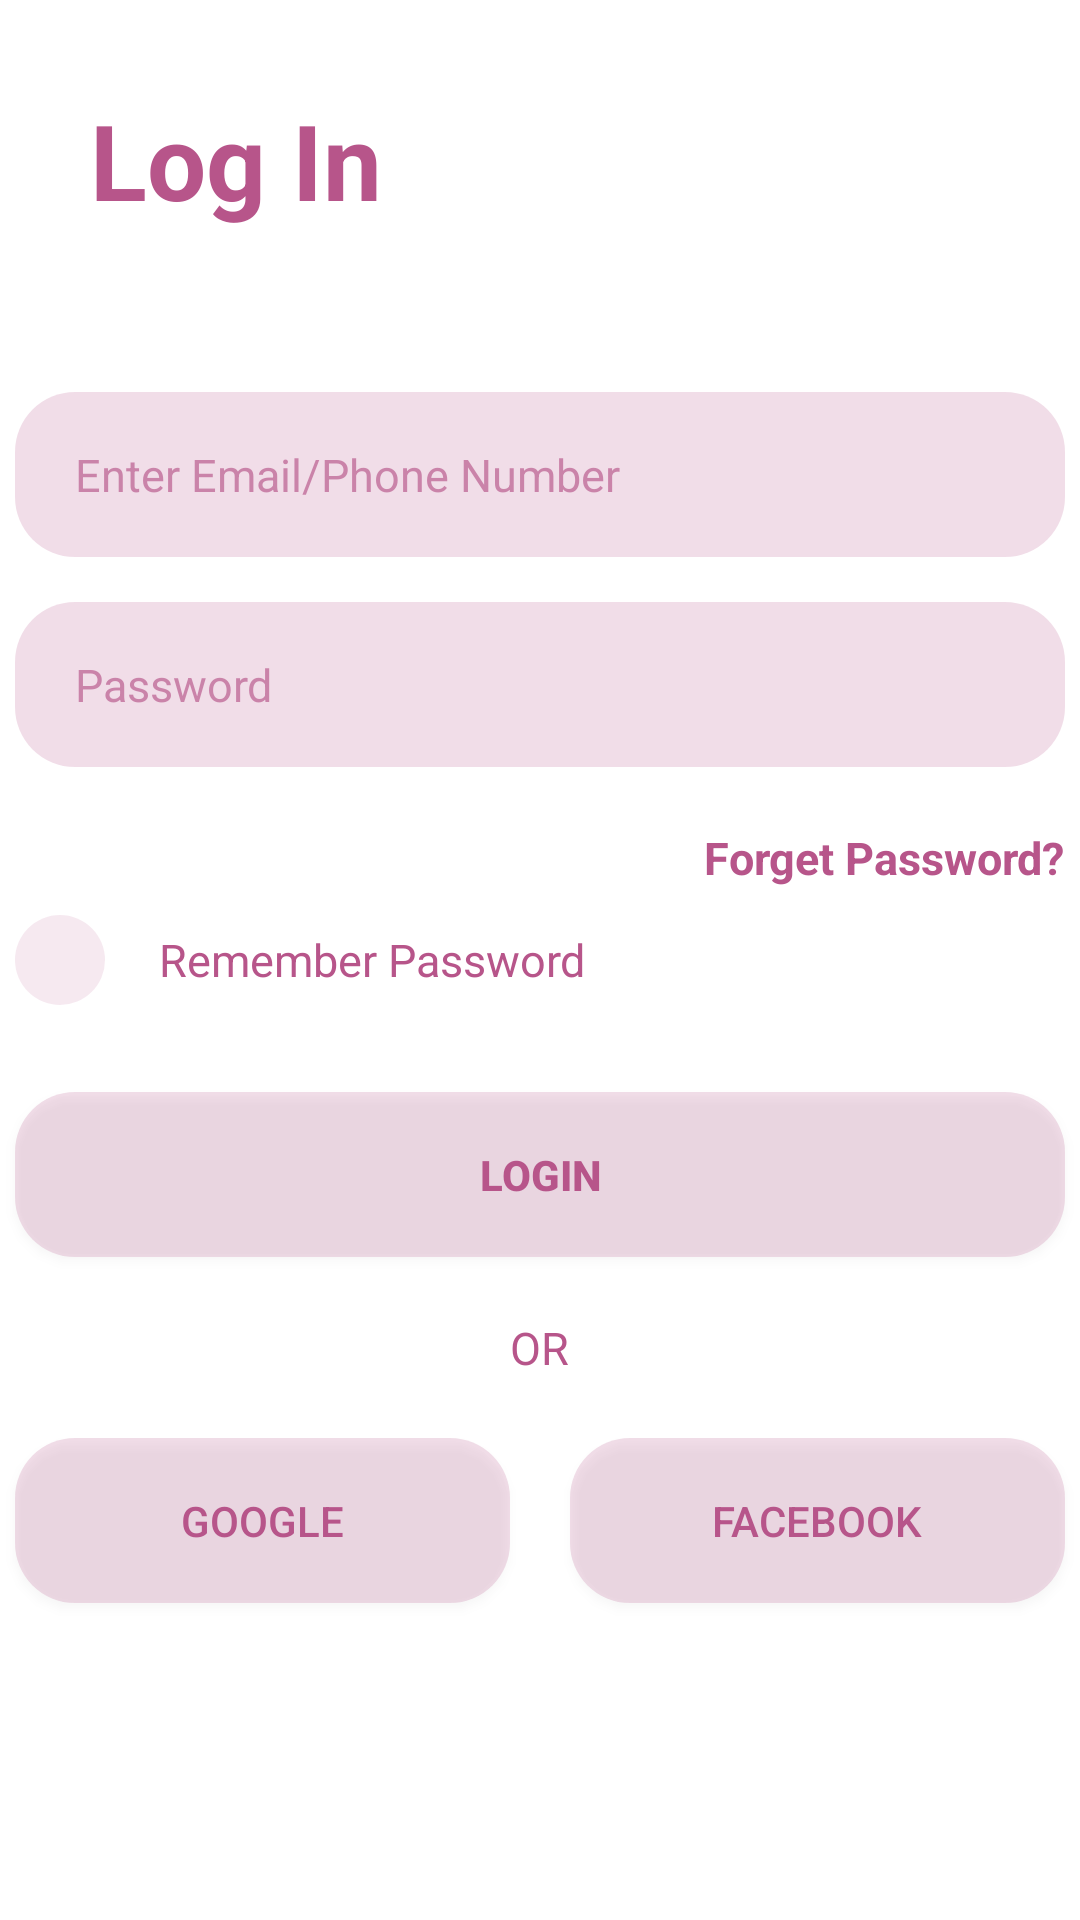

Android layout source for this screen:
<!-- AndroidManifest.xml: application theme Theme.DesignAdaptation -->
<!-- res/layout/activity_main.xml -->
<?xml version="1.0" encoding="utf-8"?>
<ScrollView xmlns:android="http://schemas.android.com/apk/res/android"
    xmlns:app="http://schemas.android.com/apk/res-auto"
    xmlns:tools="http://schemas.android.com/tools"
    android:layout_width="fill_parent"
    android:layout_height="fill_parent"
    android:fillViewport="true">

        <RelativeLayout
            android:layout_width="fill_parent"
            android:layout_height="wrap_content"
            tools:ignore="UselessParent">

            <TextView
                android:id="@+id/logIn"
                android:layout_width="wrap_content"
                android:layout_height="wrap_content"
                android:layout_marginStart="30dp"
                android:layout_marginTop="30dp"
                android:text="@string/logIN"
                android:textColor="@color/mainColor"
                android:textSize="35sp" />

            <EditText
                android:id="@+id/loginField"
                android:layout_width="wrap_content"
                android:layout_height="wrap_content"
                android:layout_above="@id/passwordField"
                android:layout_centerInParent="true"
                android:width="350dp"
                android:height="55dp"
                android:background="@drawable/edit_text_style"
                android:hint="@string/loginField"
                android:paddingLeft="20dp"
                android:textColor="@color/mainColor"
                android:textColorHint="@color/mainColorOpacity"
                android:textSize="15sp" />

            <EditText
                android:id="@+id/passwordField"
                android:layout_width="wrap_content"
                android:layout_height="wrap_content"
                android:layout_above="@id/forgetPassword"
                android:layout_centerInParent="true"
                android:layout_marginTop="15dp"
                android:width="350dp"
                android:height="55dp"
                android:background="@drawable/edit_text_style"
                android:hint="@string/passwordField"
                android:drawableEnd="@drawable/eyeslash"
                android:paddingLeft="20dp"
                android:textColor="@color/mainColor"
                android:textColorHint="@color/mainColorOpacity"
                android:textSize="15sp" />

            <TextView
                android:id="@+id/forgetPassword"
                android:layout_width="wrap_content"
                android:layout_height="wrap_content"
                android:layout_above="@id/rememberPasswordCheckBox"
                android:layout_alignRight="@id/passwordField"
                android:layout_centerInParent="true"
                android:layout_marginTop="20dp"
                android:text="@string/forgetPassword"
                android:textColor="@color/mainColor"
                android:textSize="15sp" />

            <CheckBox
                android:id="@+id/rememberPasswordCheckBox"
                android:layout_width="wrap_content"
                android:layout_height="wrap_content"
                android:layout_alignLeft="@id/passwordField"
                android:layout_centerInParent="true"
                android:button="@drawable/checkbox_style"
                android:buttonTint="@color/mainColorOpacityEditText" />

            <TextView
                android:id="@+id/rememberPassword"
                android:layout_width="wrap_content"
                android:layout_height="wrap_content"
                android:layout_below="@id/forgetPassword"
                android:layout_alignBottom="@id/rememberPasswordCheckBox"
                android:layout_toEndOf="@id/rememberPasswordCheckBox"
                android:gravity="center"
                android:text="@string/rememberPassword"
                android:textColor="@color/mainColor"
                android:textSize="15sp" />

            <androidx.appcompat.widget.AppCompatButton
                android:id="@+id/loginButton"
                android:layout_width="350dp"
                android:layout_height="55dp"
                android:layout_below="@id/rememberPassword"
                android:layout_centerInParent="true"
                android:layout_marginTop="20dp"
                android:background="@drawable/button_style"
                android:text="@string/loginButton"
                android:textColor="@color/mainColor" />

            <TextView
                android:id="@+id/orText"
                android:layout_width="wrap_content"
                android:layout_height="wrap_content"
                android:layout_below="@id/loginButton"
                android:layout_centerInParent="true"
                android:layout_marginTop="20dp"
                android:text="@string/orText"
                android:textColor="@color/mainColor"
                android:textSize="15sp" />

            <androidx.appcompat.widget.AppCompatButton
                android:id="@+id/googleButton"
                android:layout_width="165dp"
                android:layout_height="55dp"
                android:layout_below="@id/orText"
                android:layout_alignLeft="@id/loginButton"
                android:layout_centerInParent="true"
                android:layout_marginTop="20dp"
                android:background="@drawable/button_style"
                android:text="@string/googleButton"
                android:textColor="@color/mainColor" />

            <androidx.appcompat.widget.AppCompatButton
                android:id="@+id/facebookButton"
                android:layout_width="165dp"
                android:layout_height="55dp"
                android:layout_below="@id/orText"
                android:layout_alignRight="@id/loginButton"
                android:layout_centerInParent="true"
                android:layout_marginTop="20dp"
                android:background="@drawable/button_style"
                android:text="@string/facebookButton"
                android:textColor="@color/mainColor" />
        </RelativeLayout>
    </ScrollView>
<!-- resources referenced by this layout -->
<resources>
  <color name="mainColor">#B7558A</color>
  <color name="mainColorOpacity">#AAB7558A</color>
  <color name="mainColorOpacityEditText">#32B7558A</color>
  <!-- drawable checkbox_style (drawable) -->
  <?xml version="1.0" encoding="utf-8"?>
  <selector xmlns:android="http://schemas.android.com/apk/res/android">
  
      <item android:state_checked="true"
          android:drawable="@drawable/checked_checkbox"/>
      <item android:state_pressed="true"
          android:drawable="@drawable/checked_checkbox"/>
      <item android:state_pressed="false"
          android:drawable="@drawable/unchecked_checkbox"/>
  
  </selector>
  <!-- drawable edit_text_style (drawable) -->
  <?xml version="1.0" encoding="utf-8"?>
  <selector xmlns:android="http://schemas.android.com/apk/res/android">
      <item android:state_enabled="true" android:state_focused="true">
          <shape android:shape="rectangle">
              <size android:width="350dp" android:height="55dp"/>
              <padding android:left="20dp" android:right="10dp"/>
              <solid android:color="@color/mainColorOpacityEditText"/>
              <corners android:radius="20dp"/>
          </shape>
      </item>
  
      <item android:state_enabled="true">
          <shape android:shape="rectangle">
              <size android:width="350dp" android:height="55dp"/>
              <padding android:left="20dp" android:right="10dp"/>
              <solid android:color="@color/mainColorOpacityEditText"/>
              <corners android:radius="20dp"/>
          </shape>
      </item>
  </selector>
  <string name="facebookButton">FACEBOOK</string>
  <string name="forgetPassword"><b>Forget Password?</b></string>
  <string name="googleButton">GOOGLE</string>
  <string name="logIN"><b>Log In</b></string>
  <string name="loginButton"><b>Login</b></string>
  <string name="loginField">Enter Email/Phone Number</string>
  <string name="orText">OR</string>
  <string name="passwordField">Password</string>
  <string name="rememberPassword">Remember Password</string>
  <style name="Theme.DesignAdaptation" parent="Theme.MaterialComponents.DayNight.DarkActionBar">
          
          <item name="colorPrimary">@color/purple_500</item>
          <item name="colorPrimaryVariant">@color/purple_700</item>
          <item name="colorOnPrimary">@color/white</item>
          
          <item name="colorSecondary">@color/teal_200</item>
          <item name="colorSecondaryVariant">@color/teal_700</item>
          <item name="colorOnSecondary">@color/black</item>
          
          <item name="android:statusBarColor" tools:targetApi="l">?attr/colorPrimaryVariant</item>
          
      </style>
  <!-- drawable unchecked_checkbox (drawable) -->
  <?xml version="1.0" encoding="utf-8"?>
  <shape xmlns:android="http://schemas.android.com/apk/res/android" android:shape="oval">
      <corners android:radius="1dp" />
  
      <solid android:color="@color/mainColorOpacity"/>
      <size
          android:width="30dp"
          android:height="30dp" />
  </shape>
  <color name="purple_500">#AAB7558A</color>
  <color name="purple_700">#AAB7558A</color>
  <color name="white">#FFFFFFFF</color>
  <color name="teal_200">#FF03DAC5</color>
  <color name="teal_700">#FF018786</color>
  <color name="black">#FF000000</color>
</resources>
